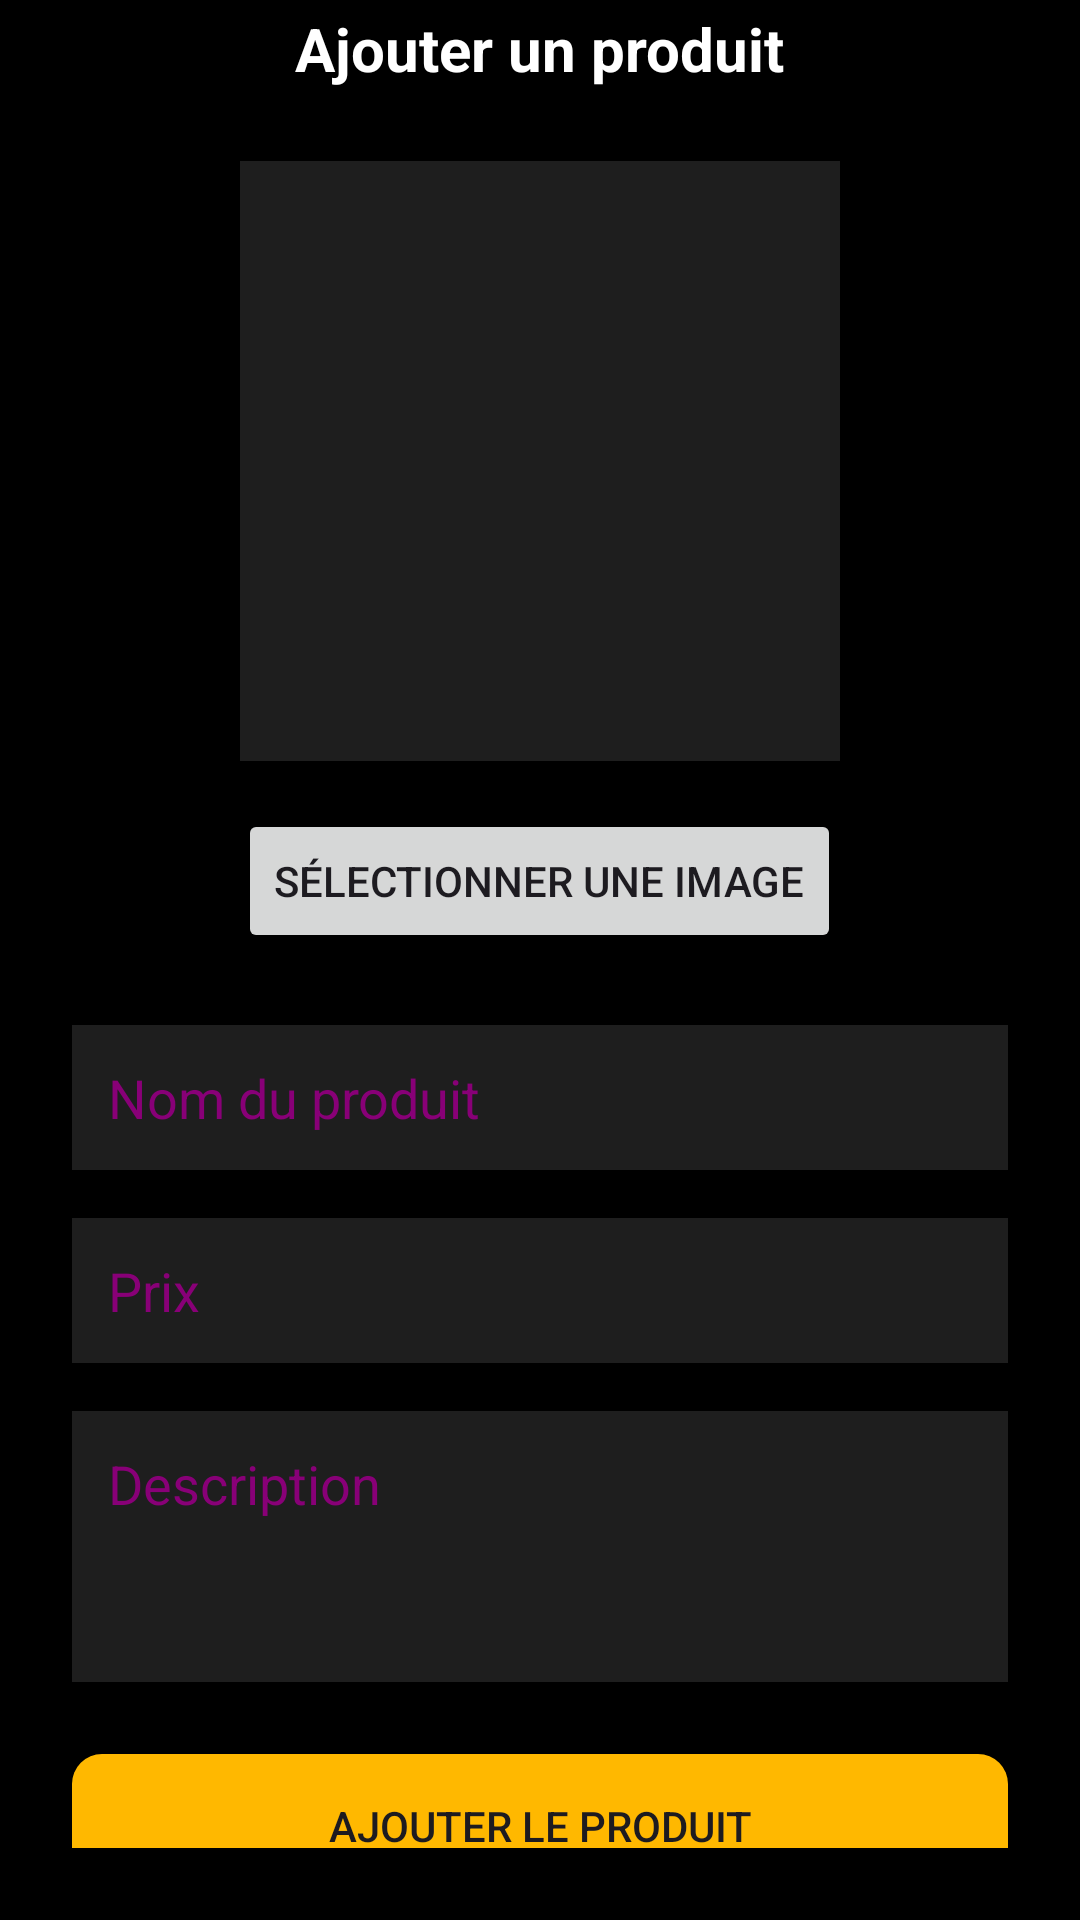

Write the Android layout XML for this screen, with the resource values it uses.
<!-- AndroidManifest.xml: application theme Theme._8alashop -->
<!-- res/layout/activity_add_product.xml -->
<?xml version="1.0" encoding="utf-8"?>
<androidx.constraintlayout.widget.ConstraintLayout
  xmlns:android="http://schemas.android.com/apk/res/android"
  xmlns:app="http://schemas.android.com/apk/res-auto"
  android:layout_width="match_parent"
  android:layout_height="match_parent"
  android:background="@color/black">

  <ImageView
    android:id="@+id/backBtn"
    android:layout_width="wrap_content"
    android:layout_height="wrap_content"
    android:src="@drawable/back"
    android:padding="16dp"
    app:layout_constraintTop_toTopOf="parent"
    app:layout_constraintStart_toStartOf="parent"/>

  <TextView
    android:id="@+id/titleTxt"
    android:layout_width="wrap_content"
    android:layout_height="wrap_content"
    android:text="Ajouter un produit"
    android:textColor="@color/white"
    android:textSize="20sp"
    android:textStyle="bold"
    app:layout_constraintTop_toTopOf="@id/backBtn"
    app:layout_constraintBottom_toBottomOf="@id/backBtn"
    app:layout_constraintStart_toStartOf="parent"
    app:layout_constraintEnd_toEndOf="parent"/>

  <ScrollView
    android:layout_width="match_parent"
    android:layout_height="0dp"
    android:padding="24dp"
    app:layout_constraintTop_toBottomOf="@id/titleTxt"
    app:layout_constraintBottom_toBottomOf="parent">

    <LinearLayout
      android:layout_width="match_parent"
      android:layout_height="wrap_content"
      android:orientation="vertical">

      <ImageView
        android:id="@+id/productImage"
        android:layout_width="200dp"
        android:layout_height="200dp"
        android:layout_gravity="center"
        android:scaleType="centerCrop"
        android:background="@color/dark_grey"/>

      <Button
        android:id="@+id/selectImageBtn"
        android:layout_width="wrap_content"
        android:layout_height="wrap_content"
        android:text="Sélectionner une image"
        android:layout_gravity="center"
        android:layout_marginTop="16dp"/>

      <EditText
        android:id="@+id/nameInput"
        android:layout_width="match_parent"
        android:layout_height="wrap_content"
        android:hint="Nom du produit"
        android:textColorHint="@color/grey"
        android:textColor="@color/white"
        android:layout_marginTop="24dp"
        android:padding="12dp"
        android:background="@color/dark_grey"/>

      <EditText
        android:id="@+id/priceInput"
        android:layout_width="match_parent"
        android:layout_height="wrap_content"
        android:hint="Prix"
        android:inputType="numberDecimal"
        android:textColorHint="@color/grey"
        android:textColor="@color/white"
        android:layout_marginTop="16dp"
        android:padding="12dp"
        android:background="@color/dark_grey"/>

      <EditText
        android:id="@+id/descriptionInput"
        android:layout_width="match_parent"
        android:layout_height="wrap_content"
        android:hint="Description"
        android:textColorHint="@color/grey"
        android:textColor="@color/white"
        android:layout_marginTop="16dp"
        android:padding="12dp"
        android:minLines="3"
        android:gravity="top"
        android:background="@color/dark_grey"/>

      <Button
        android:id="@+id/addProductBtn"
        android:layout_width="match_parent"
        android:layout_height="wrap_content"
        android:text="Ajouter le produit"
        android:layout_marginTop="24dp"
        android:background="@drawable/yellow_bg"/>

    </LinearLayout>
  </ScrollView>
</androidx.constraintlayout.widget.ConstraintLayout>
<!-- resources referenced by this layout -->
<resources>
  <color name="black">#FF000000</color>
  <color name="dark_grey">#FF1E1E1E</color>
  <color name="grey">#807</color>
  <color name="white">#FFFFFFFF</color>
  <!-- drawable yellow_bg (drawable) -->
  <?xml version="1.0" encoding="utf-8"?>
  <selector xmlns:android="http://schemas.android.com/apk/res/android">
      <item>
          <shape android:shape="rectangle">
              <solid android:color="@color/yellow"/>
              <corners android:radius="10dp"/>
          </shape>
      </item>
  
  </selector>
  <style name="Theme._8alashop" parent="Base.Theme._8alashop" />
  <color name="yellow">#FFFFB800</color>
  <style name="Base.Theme._8alashop" parent="Theme.Material3.DayNight.NoActionBar">
          
          
      </style>
</resources>
